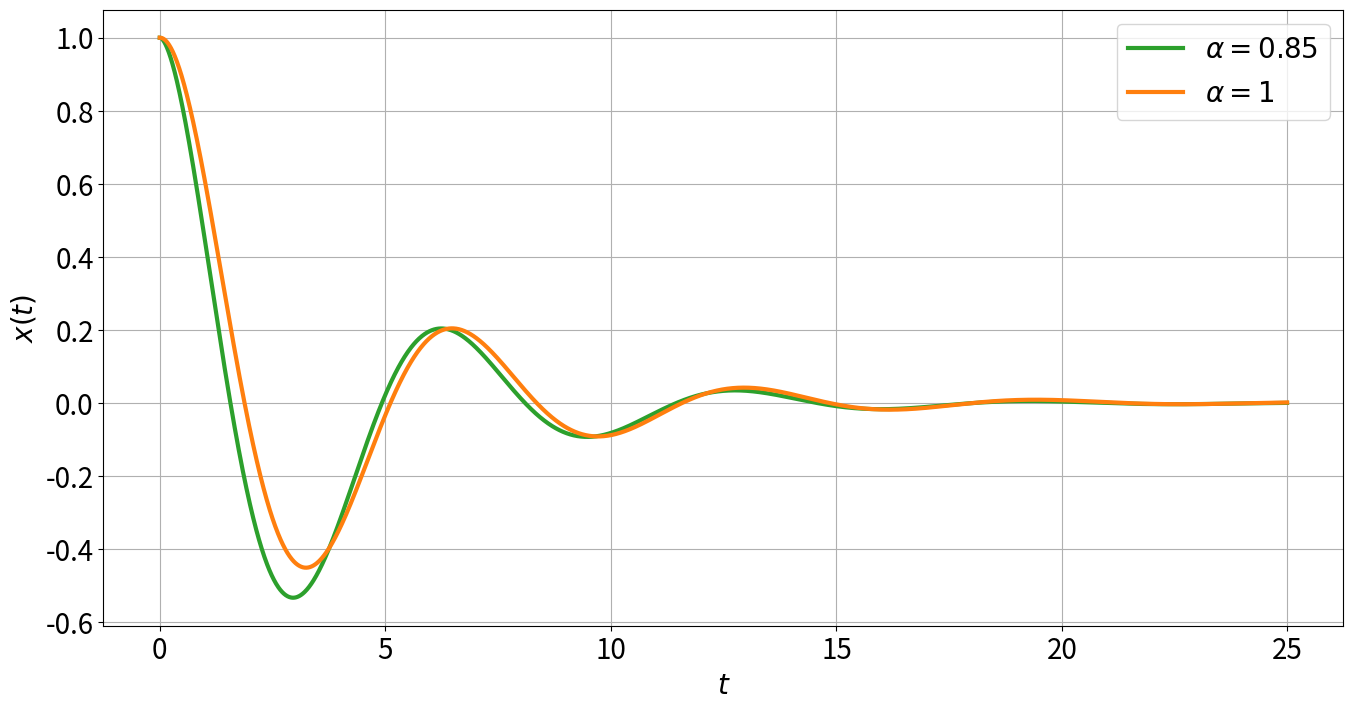

Generate this figure with matplotlib:
import numpy as np
from pylab import * #carrega as funções e números básicos (pi, sin, cos, etc..)
from scipy.special import gamma
from matplotlib import pyplot as plt

# import timeit

# start = time.time()

#pm878297623br
# Definição dos parâmetros
ti = 0.0 #tempo inicial
tf = 25 #tempo final
auxT=int(tf-ti)
dt = 0.01
t = np.arange(ti, tf, dt)


n = int(ceil((tf-ti)/dt))
u1 = np.zeros((n),float)
v1 = np.zeros((n),float)
u2 = np.zeros((n),float)
v2 = np.zeros((n),float)


#valores iniciais
u1[0] = 1
v1[0] = 0
u2[0] = 1
v2[0] = 0

#parametros do modelo

m= 1
k = 1
lamb=0.5

d1 = 0.85 # ordem da derivada fracionária.
agamma1 = gamma(d1)


# Resolução do modelo fracionário

for j in range(n-1):
    u1[j+1]=u1[0]+(v1[j])*dt**d1/(d1*agamma1)
    v1[j+1]=v1[0]-((k/m)*u1[j])*dt**d1/(d1*agamma1)
    for i in range(j):
        adt1=((t[j+1]-t[i])**(d1)-(t[j+1]-t[i]-dt)**(d1))/(d1*agamma1)
        u1[j+1] += +(v1[i])*adt1
        v1[j+1] += -((k/m)*u1[i])*adt1
        
# Resolução do modelo interio com atrito
for j in range(n-1):
    u2[j+1]=u2[j]+(v2[j])*dt
    v2[j+1]=v2[j]-((k/m)*u2[j]+(lamb/m)*v2[j])*dt

#Gráficos
plt.figure(figsize=(16,8))
plt.plot(t, u1,'C2', linewidth=3)
plt.plot(t, u2,'C1', linewidth=3)
plt.legend(['$\\alpha=0.85$','$\\alpha=1$'], fontsize=20)
plt.xlabel('$t$', fontsize=20)
plt.ylabel('$x(t)$', fontsize=20)
plt.tick_params(axis='both', which='major', labelsize=20) 
plt.tick_params(axis='both', which='minor', labelsize=20)
plt.grid(True)
plt.savefig('osc.png', format='png')
plt.show()
